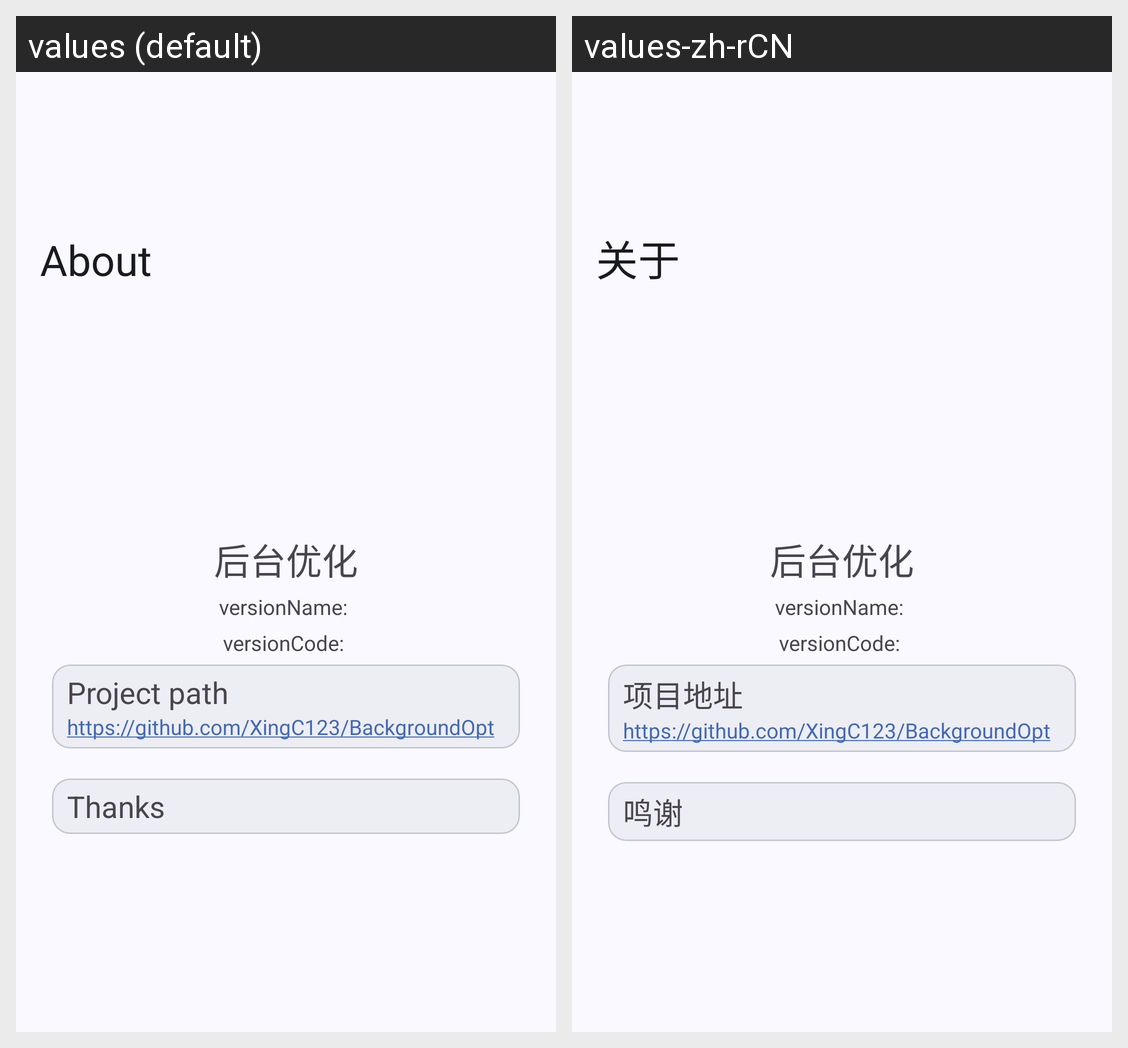

Locale-by-locale string values for the Android screen shown in this grid:
Android screen res/layout/activity_about_app_material3.xml rendered under 2 locales, left to right: values (default), values-zh-rCN. Device: Nexus 5 (rendered at 1080×1920; each locale shown at half size, 540×960, under a caption strip naming it); theme Theme.AppTheme.Material3.
Strings drawn on this screen, with the default value and each locale's value (text and hints the layout hard-codes, and strings that could not be matched under every locale, appear in the picture but are not listed):

app_name
  values: 后台优化
  values-zh-rCN: 后台优化

configureAppProcessVersionNameTipText
  values: versionName: 
  values-zh-rCN: versionName: 

configureAppProcessVersionCodeTipText
  values: versionCode: 
  values-zh-rCN: versionCode: 

aboutAppProjectPathTipText
  values: Project path
  values-zh-rCN: 项目地址

aboutAppProjectPathText
  values: https://github.com/XingC123/BackgroundOpt
  values-zh-rCN: https://github.com/XingC123/BackgroundOpt  [not translated; the default value is used]

aboutAppThanksTip
  values: Thanks
  values-zh-rCN: 鸣谢
